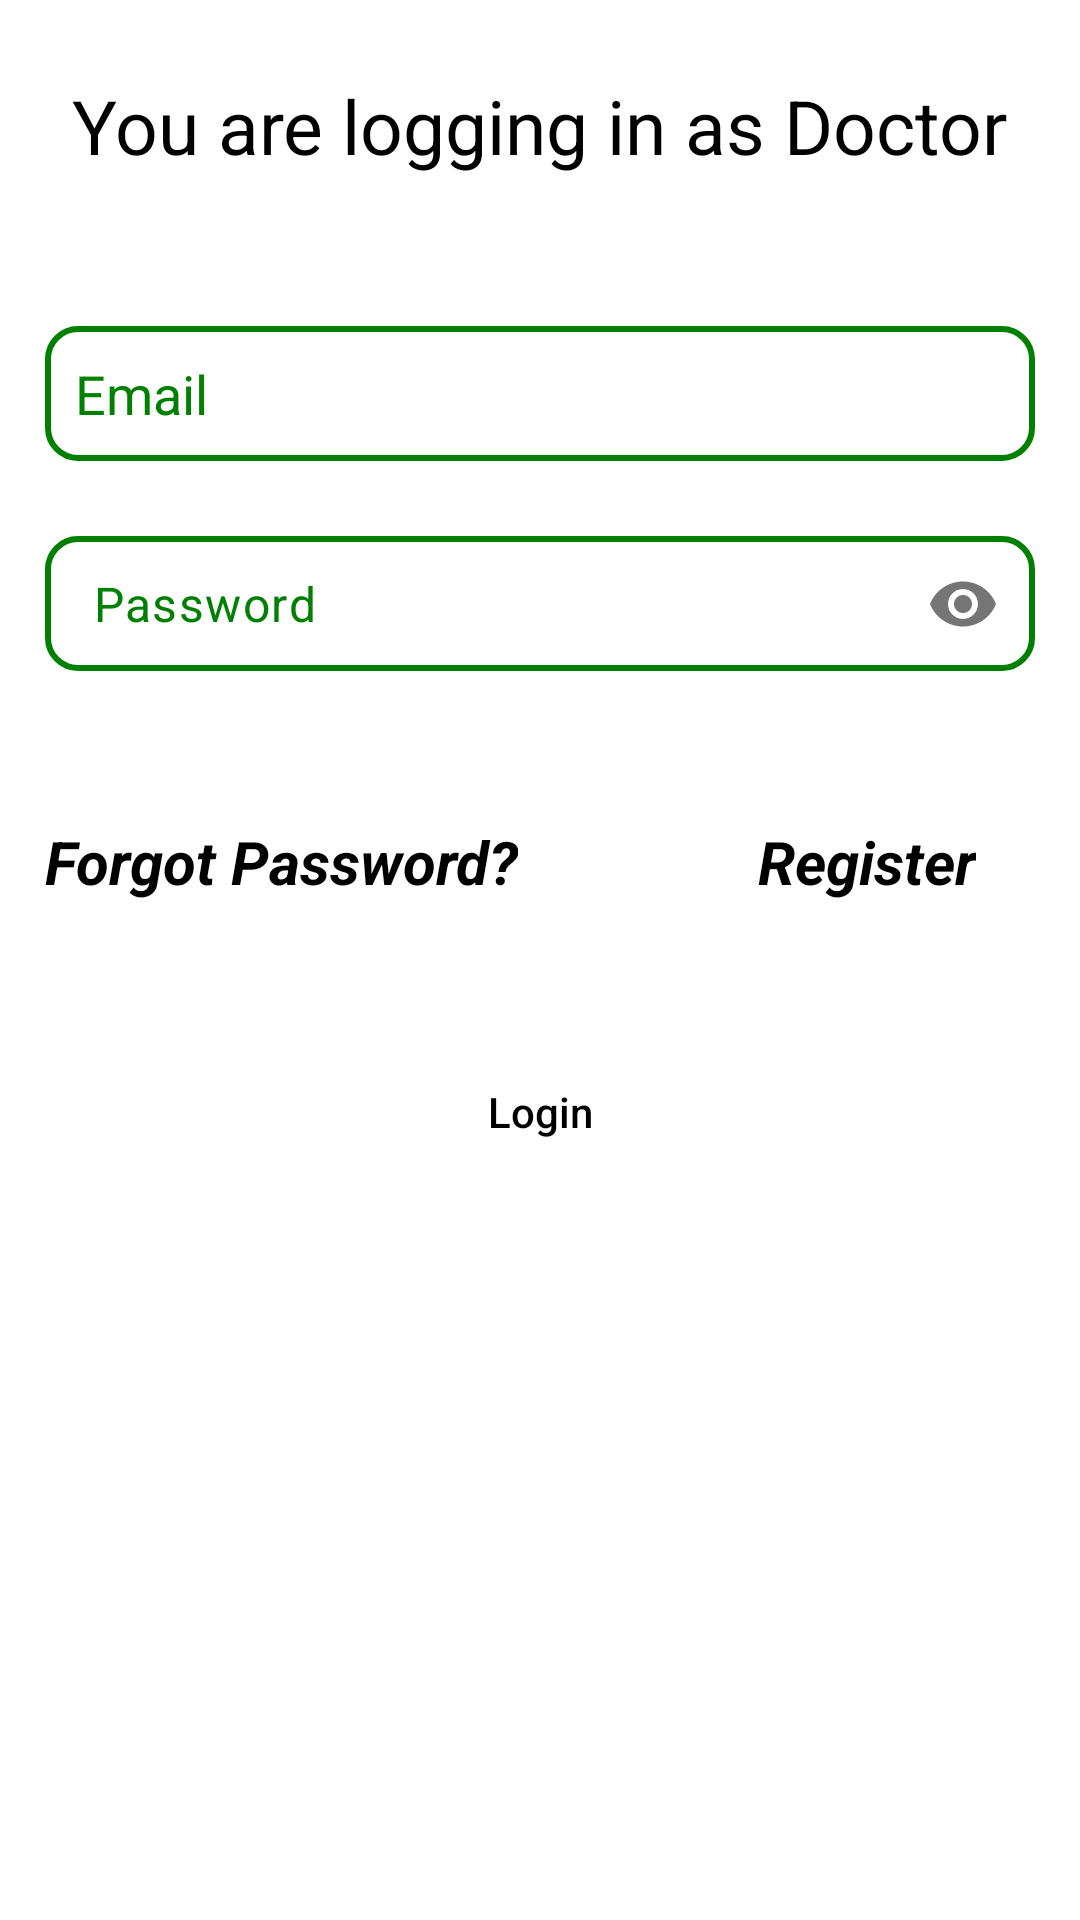

Here is an Android app screen rendered from its layout file. Give the layout XML and the strings, colors and styles it references.
<!-- AndroidManifest.xml: application theme Theme.PatientPostdischarge -->
<!-- res/layout/activity_doctor_login.xml -->
<?xml version="1.0" encoding="utf-8"?>
<RelativeLayout xmlns:android="http://schemas.android.com/apk/res/android"
    xmlns:app="http://schemas.android.com/apk/res-auto"
    xmlns:tools="http://schemas.android.com/tools"
    android:layout_width="match_parent"
    android:layout_height="match_parent"
    android:background="@color/white"
    tools:context=".doctor.DoctorLogin">

    <TextView
        android:id="@+id/textview16"
        android:layout_width="wrap_content"
        android:layout_height="wrap_content"
        android:layout_centerHorizontal="true"
        android:layout_marginTop="25dp"
        android:text="You are logging in as Doctor"
        android:textColor="@color/black"
        android:textSize="25sp" />

    <ProgressBar
        android:id="@+id/progressBar6"
        android:layout_below="@id/textview16"
        android:layout_centerHorizontal="true"
        android:layout_width="150dp"
        android:layout_height="30dp"
        style="@style/Widget.AppCompat.ProgressBar.Horizontal"
        android:progress="0"
        android:max="100"
        android:indeterminate="true"
        android:layout_marginTop="25dp"
        android:visibility="gone" />

    <EditText
        android:id="@+id/edittext15"
        android:layout_width="match_parent"
        android:layout_height="45dp"
        android:layout_below="@id/progressBar6"
        android:layout_marginHorizontal="15dp"
        android:layout_marginTop="50dp"
        android:paddingHorizontal="10dp"
        android:background="@drawable/edit_text"
        android:hint="Email"
        android:textColor="@color/black"
        android:inputType="textEmailAddress"
        android:textColorHint="@color/primary" />

    <com.google.android.material.textfield.TextInputLayout
        android:id="@+id/textField3"
        android:layout_width="match_parent"
        android:layout_height="45dp"
        android:textColorHint="@color/primary"
        app:passwordToggleContentDescription="Toggle password"
        android:layout_marginTop="25dp"
        android:layout_marginHorizontal="15dp"
        android:layout_below="@id/edittext15"
        app:hintEnabled="false"
        app:passwordToggleEnabled="true">


        <EditText
            android:id="@+id/edittext16"
            android:layout_width="match_parent"
            android:layout_height="45dp"
            android:paddingVertical="5dp"
            android:background="@drawable/edit_text"
            android:textColor="@color/black"
            android:hint="Password"
            android:inputType="textPassword"
            android:textColorHint="@color/primary" />
    </com.google.android.material.textfield.TextInputLayout>

    <LinearLayout
        android:id="@+id/linear"
        android:layout_width="match_parent"
        android:layout_height="wrap_content"
        android:layout_marginHorizontal="15dp"
        android:layout_below="@id/textField3"
        android:layout_gravity="center"
        android:layout_marginTop="50dp"
        android:orientation="horizontal">

        <TextView
            android:id="@+id/textview9"
            android:layout_width="wrap_content"
            android:layout_height="wrap_content"
            android:text="Forgot Password?"
            android:textColor="@color/black"
            android:textSize="20sp"
            android:textStyle="italic|bold" />

        <TextView
            android:id="@+id/textview10"
            android:layout_width="wrap_content"
            android:layout_height="wrap_content"
            android:layout_marginStart="80dp"
            android:text="Register"
            android:textColor="@color/black"
            android:textSize="20sp"
            android:textStyle="italic|bold" />
    </LinearLayout>


    <Button
        android:id="@+id/button8"
        android:layout_width="match_parent"
        android:layout_height="40dp"
        android:layout_below="@id/linear"
        android:layout_marginHorizontal="20dp"
        android:layout_marginTop="50dp"
        android:background="@drawable/button"
        android:text="Login"
        android:textAllCaps="false"
        android:textColor="@color/black"
        app:backgroundTint="@null" />

</RelativeLayout>
<!-- resources referenced by this layout -->
<resources>
  <color name="black">#FF000000</color>
  <color name="primary">#FF008000</color>
  <color name="white">#FFFFFFFF</color>
  <!-- drawable edit_text (drawable) -->
  <?xml version="1.0" encoding="utf-8"?>
  <shape xmlns:android="http://schemas.android.com/apk/res/android">
      <stroke
          android:width="2sp"
          android:color="@color/primary" />
      <corners android:radius="10dp" />
  
  </shape>
  <style name="Theme.PatientPostdischarge" parent="Base.Theme.PatientPostdischarge" />
  <style name="Base.Theme.PatientPostdischarge" parent="Theme.Material3.DayNight.NoActionBar">
          
          
          <item name="colorPrimary">@color/primary</item>
          <item name="android:navigationBarColor">@color/primary</item>
      </style>
</resources>
